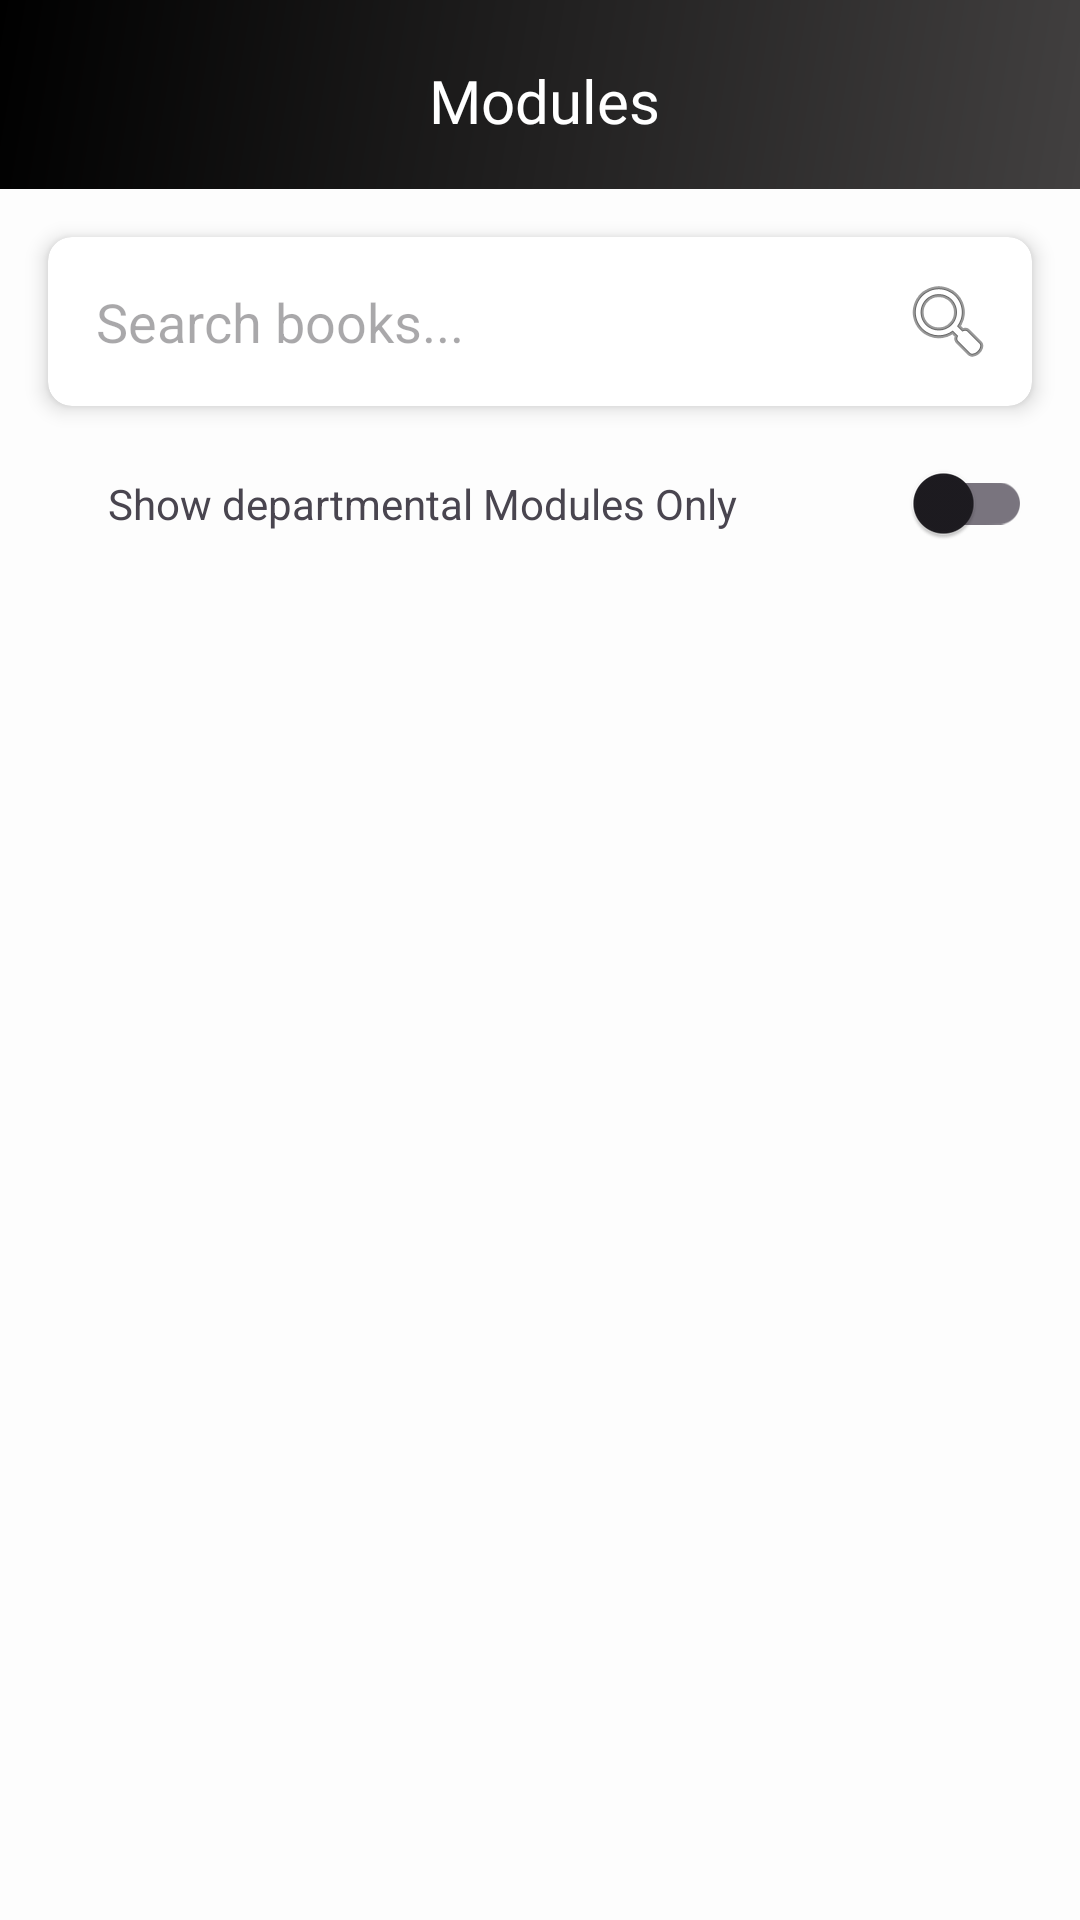

Layout XML and referenced resources for this Android screen:
<!-- AndroidManifest.xml: application theme Theme.Upang_Supply_Tracker -->
<!-- res/layout/fragment_modules.xml -->
<?xml version="1.0" encoding="utf-8"?>
<androidx.constraintlayout.widget.ConstraintLayout xmlns:android="http://schemas.android.com/apk/res/android"
    xmlns:app="http://schemas.android.com/apk/res-auto"
    xmlns:tools="http://schemas.android.com/tools"
    android:id="@+id/main"
    android:layout_width="match_parent"
    android:layout_height="match_parent"
    android:background="#FDFDFD"
    tools:context=".fragments.Modules">

    <androidx.constraintlayout.widget.ConstraintLayout
        android:id="@+id/view3"
        android:layout_width="match_parent"
        android:layout_height="wrap_content"
        android:background="@drawable/header_gradient"
        android:paddingBottom="16dp"
        app:layout_constraintEnd_toEndOf="parent"
        app:layout_constraintStart_toStartOf="parent"
        app:layout_constraintTop_toTopOf="parent">

        <TextView
            android:id="@+id/textView2"
            android:layout_width="wrap_content"
            android:layout_height="wrap_content"
            android:layout_marginTop="20dp"
            android:fontFamily="@font/noto_serif_devanagari_bold"
            android:text="Modules"
            android:textColor="@color/white"
            android:textSize="20sp"
            app:layout_constraintBottom_toBottomOf="parent"
            app:layout_constraintEnd_toEndOf="parent"
            app:layout_constraintHorizontal_bias="0.505"
            app:layout_constraintStart_toStartOf="parent"
            app:layout_constraintTop_toTopOf="parent"
            app:layout_constraintVertical_bias="0.0"
            app:layout_constraintVertical_chainStyle="packed" />

    </androidx.constraintlayout.widget.ConstraintLayout>

    
    <androidx.cardview.widget.CardView
        android:id="@+id/searchCardView"
        android:layout_width="0dp"
        android:layout_height="wrap_content"
        android:layout_marginStart="16dp"
        android:layout_marginTop="16dp"
        android:layout_marginEnd="16dp"
        app:cardCornerRadius="8dp"
        app:cardElevation="4dp"
        app:layout_constraintTop_toBottomOf="@id/view3"
        app:layout_constraintStart_toStartOf="parent"
        app:layout_constraintEnd_toEndOf="parent">

        <LinearLayout
            android:layout_width="match_parent"
            android:layout_height="wrap_content"
            android:orientation="horizontal"
            android:padding="8dp">

            <EditText
                android:id="@+id/searchEditText"
                android:layout_width="0dp"
                android:layout_height="wrap_content"
                android:layout_weight="1"
                android:background="@null"
                android:hint="Search books..."
                android:inputType="text"
                android:padding="8dp"/>

            <ImageButton
                android:id="@+id/searchButton"
                android:layout_width="40dp"
                android:layout_height="40dp"
                android:background="?attr/selectableItemBackgroundBorderless"
                android:padding="6dp"
                android:src="@android:drawable/ic_menu_search"/>
        </LinearLayout>
    </androidx.cardview.widget.CardView>

    
    <LinearLayout
        android:id="@+id/departmentFilterLayout"
        android:layout_width="328dp"
        android:layout_height="49dp"
        android:layout_marginTop="8dp"
        android:gravity="center_vertical"
        android:orientation="horizontal"
        app:layout_constraintEnd_toEndOf="parent"
        app:layout_constraintStart_toStartOf="parent"
        app:layout_constraintTop_toBottomOf="@id/searchCardView">

        <TextView
            android:id="@+id/departmentFilterLabel"
            android:layout_width="296dp"
            android:layout_height="wrap_content"
            android:layout_marginLeft="20dp"
            android:layout_weight="1"
            android:text="Show departmental Modules Only"
            android:textSize="14sp" />

        <androidx.appcompat.widget.SwitchCompat
            android:id="@+id/departmentFilterSwitch"
            android:layout_width="wrap_content"
            android:layout_height="wrap_content" />
    </LinearLayout>


    <androidx.recyclerview.widget.RecyclerView
        android:id="@+id/modulesRecyclerView"
        android:layout_width="332dp"
        android:layout_height="431dp"
        android:clipToPadding="false"
        android:padding="8dp"
        app:layout_constraintBottom_toBottomOf="parent"
        app:layout_constraintEnd_toEndOf="parent"
        app:layout_constraintStart_toStartOf="parent"
        app:layout_constraintTop_toBottomOf="@+id/searchCardView"
        app:layout_constraintVertical_bias="0.404"
        tools:listitem="@layout/item_module" />

    <ProgressBar
        android:id="@+id/loadingProgressBar"
        android:layout_width="wrap_content"
        android:layout_height="wrap_content"
        android:visibility="gone"
        app:layout_constraintBottom_toBottomOf="parent"
        app:layout_constraintEnd_toEndOf="parent"
        app:layout_constraintStart_toStartOf="parent"
        app:layout_constraintTop_toBottomOf="@+id/searchCardView" />

    <TextView
        android:id="@+id/emptyStateTextView"
        android:layout_width="wrap_content"
        android:layout_height="wrap_content"
        android:text="No modules found"
        android:textSize="16sp"
        android:visibility="gone"
        app:layout_constraintBottom_toBottomOf="parent"
        app:layout_constraintEnd_toEndOf="parent"
        app:layout_constraintStart_toStartOf="parent"
        app:layout_constraintTop_toBottomOf="@+id/searchCardView" />

</androidx.constraintlayout.widget.ConstraintLayout>
<!-- res/layout/item_module.xml (included above) -->
<?xml version="1.0" encoding="utf-8"?>
<androidx.cardview.widget.CardView xmlns:android="http://schemas.android.com/apk/res/android"
    xmlns:app="http://schemas.android.com/apk/res-auto"
    android:layout_width="match_parent"
    android:layout_height="wrap_content"
    android:layout_margin="8dp"
    app:cardCornerRadius="8dp"
    app:cardElevation="4dp">

    <LinearLayout
        android:layout_width="match_parent"
        android:layout_height="wrap_content"
        android:orientation="horizontal"
        android:padding="12dp">

        

        <ImageView
            android:id="@+id/moduleImageView"
            android:layout_width="79dp"
            android:layout_height="109dp"
            android:background="@drawable/image_border"
            android:contentDescription="Module cover image"
            android:scaleType="centerCrop" />

        <LinearLayout
            android:layout_width="0dp"
            android:layout_height="wrap_content"
            android:layout_weight="1"
            android:orientation="vertical"
            android:layout_marginStart="12dp">

            <TextView
                android:id="@+id/moduleTitle"
                android:layout_width="match_parent"
                android:layout_height="wrap_content"
                android:textSize="16sp"
                android:textStyle="bold"
                android:textColor="@color/black"
                android:text="Module Title" />

            <TextView
                android:id="@+id/moduleCourse"
                android:layout_width="match_parent"
                android:layout_height="wrap_content"
                android:layout_marginTop="4dp"
                android:textSize="14sp"
                android:text="Course: Course Name" />

            <TextView
                android:id="@+id/moduleDepartment"
                android:layout_width="match_parent"
                android:layout_height="wrap_content"
                android:layout_marginTop="2dp"
                android:textSize="14sp"
                android:text="Department: Department Name" />

            <TextView
                android:id="@+id/moduleSemester"
                android:layout_width="match_parent"
                android:layout_height="wrap_content"
                android:layout_marginTop="2dp"
                android:textSize="14sp"
                android:text="Semester: 1st" />

            <TextView
                android:id="@+id/quantity"
                android:layout_width="match_parent"
                android:layout_height="wrap_content"
                android:layout_marginTop="4dp"
                android:textSize="14sp"
                android:textStyle="bold"
                android:textColor="@color/active"
                android:text="Quantity: 10" />

            <com.google.android.material.button.MaterialButton
                android:id="@+id/reserveButton"
                android:layout_width="match_parent"
                android:layout_height="wrap_content"
                android:layout_marginTop="8dp"
                android:paddingVertical="8dp"
                android:text="Add to Cart"
                android:textColor="#FFFFFF"
                android:textColorLink="#FFFFFF"
                android:textSize="12sp"
                app:backgroundTint="@color/button"
                app:cornerRadius="4dp"
                app:icon="@drawable/cart_icon"
                app:iconGravity="textStart" />
        </LinearLayout>
    </LinearLayout>
</androidx.cardview.widget.CardView>
<!-- resources referenced by this layout -->
<resources>
  <color name="active">#0B5614</color>
  <color name="black">#FF000000</color>
  <color name="button">#3a4f24</color>
  <color name="white">#FFFFFFFF</color>
  <!-- drawable cart_icon: png bitmap (drawable, 29362 bytes) -->
  <!-- drawable header_gradient (drawable) -->
  <?xml version="1.0" encoding="utf-8"?>
  <shape xmlns:android="http://schemas.android.com/apk/res/android"
      android:shape="rectangle">
      <gradient
          android:angle="135"
          android:startColor="#424040"
          android:endColor="#000000"
          android:type="linear" />
  </shape>
  <style name="Theme.Upang_Supply_Tracker" parent="Base.Theme.Upang_Supply_Tracker" />
  <style name="Base.Theme.Upang_Supply_Tracker" parent="Theme.Material3.DayNight.NoActionBar">
          
          
      </style>
</resources>
